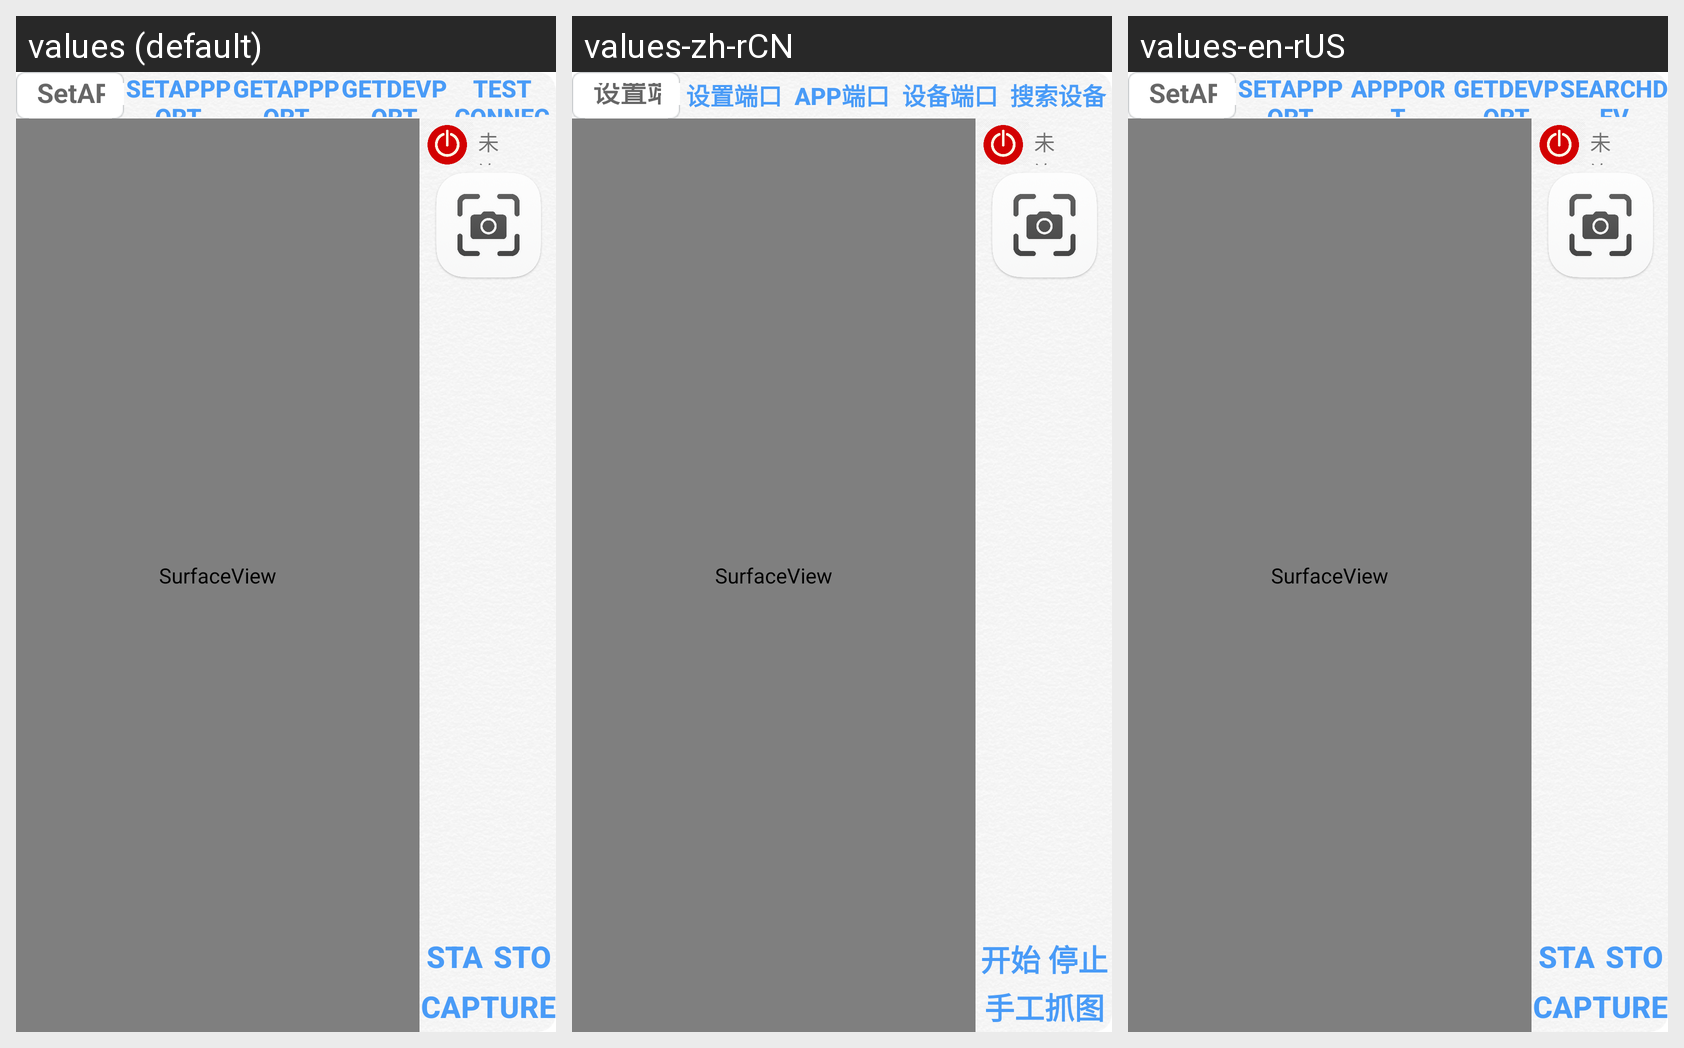

Here is an Android app screen in its default locale and in the app's own translations. Write out the translated-string differences for the strings that appear on this screen.
Android screen res/layout/cameracv1920.xml rendered under 3 locales, left to right: values (default), values-zh-rCN, values-en-rUS. Device: Nexus 5 (rendered at 1080×1920; each locale shown at half size, 540×960, under a caption strip naming it); theme Theme.MaterialComponents.DayNight.NoActionBar.
Strings drawn on this screen, with the default value and each locale's value (text and hints the layout hard-codes, and strings that could not be matched under every locale, appear in the picture but are not listed):

SetPort
  values: SetAPPPort
  values-zh-rCN: 设置端口
  values-en-rUS: SetAPPPort

GetAppPort
  values: GetAppPort
  values-zh-rCN: APP端口
  values-en-rUS: AppPort

GetPort
  values: GetDevPort
  values-zh-rCN: 设备端口
  values-en-rUS: GetDevPort

GetErrPort
  values: Test connection
  values-zh-rCN: 搜索设备
  values-en-rUS: searchDev

StartVideo
  values: Start
  values-zh-rCN: 开始
  values-en-rUS: Start

StopVideo
  values: Stop
  values-zh-rCN: 停止
  values-en-rUS: Stop

Capture
  values: Capture
  values-zh-rCN: 手工抓图
  values-en-rUS: Capture
